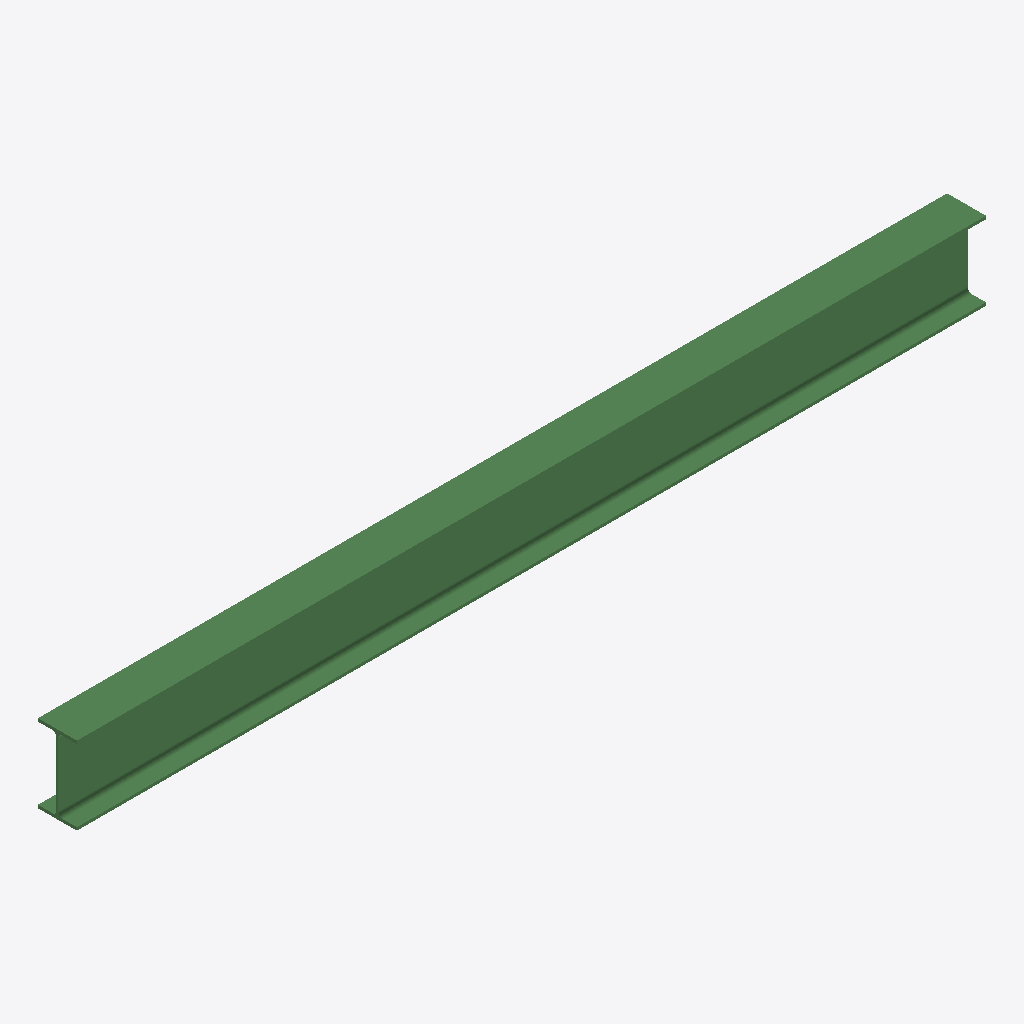
Isometric view of an IFC building model (IFC-SPF (STEP), schema IFC2X3, length unit millimetre), seen from the south-west, elements coloured by IFC class: 1 beam (green).
Extent 3.1 m × 0.1 m × 0.3 m (x, y, z). Storeys (1): Undefined at 0.00 m. Elements (1): 1 IfcBeam.

HEADER;
FILE_DESCRIPTION(('ViewDefinition[AISC_Steel_Detailing]','Option [BaseQuantities:Off]','Option [GridExport:On]','Option [Assemblies:Off]','Option [Bolts:On]','Option [Rebars:On]','Option [PourObjects:Off]','Option [Welds:On]','Option [SurfaceTreatments:On]','Option [LocationBy:0]','Option [ViewColors:Off]','Option [SectionedSpine:Off]','[2 more]'),'2;1');
FILE_NAME('b_507_Qty_21.ifc','2026-05-16T11:52:47',('GIOVANNIPC\\gcorrea'),('Structural Designer'),'IFC Database version: Work','Tekla Structures 2020 Service Pack 5, IFC Export','');
FILE_SCHEMA(('IFC2X3'));
ENDSEC;
DATA;
#37=IFCPROJECT('2G7ZFDNE16yBDU14FA92Me',#5,'Proyecto',$,$,$,$,(#11),#36);
#39=IFCSITE('2xvEzEinjBTea80yOTcujY',#5,'Obra',$,$,#38,$,$,.ELEMENT.,$,$,$,$,$);
#41=IFCBUILDING('0$oSbvsK17XwUaDLp5tVmO',#5,'Undefined',$,$,#40,$,$,.ELEMENT.,$,$,$);
#43=IFCBUILDINGSTOREY('29hdEUCErFze9E_VIAceOd',#5,'Undefined',$,$,#42,$,$,.ELEMENT.,0.0);
#59=IFCBEAM('1rOthBrX9Ea9rky_CJyyed',#44,'BEAM','IPE270','IPE270',#47,#58,'ID75637acb-d612-4e90-9d6e-f3e313f3ca27');
ENDSEC;
